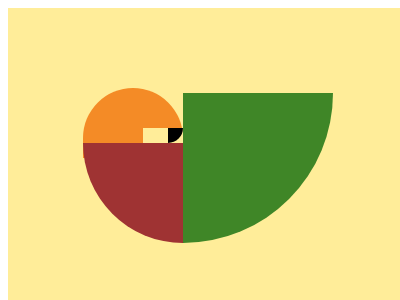

Write the HTML and CSS that draws this image.

<!-- file: index.html -->
<!doctype html>
<html lang="en">
  <head>
    <link rel="stylesheet" href="style.css" />
    <meta charset="UTF-8" />
    <meta name="viewport" content="width=device-width, initial-scale=1.0" />
    <title>Document</title>
  </head>
  <body>
    <div class="target-container">
      <div class="fibonacci">
        <div class="green"></div>
        <div class="red"></div>
        <div class="orange"></div>
        <div class="yellow-small"></div>
        <div class="black"></div>
      </div>
    </div>
  </body>
</html>


/* file: style.css */
.target-container {
  width: 400px;
  height: 300px;
  background: #FFED99;
  display: flex;
  justify-content: center;
  align-items: center;
  position: relative;
}

.fibonacci {
  position: relative;
  width: 250px; 
  height: 170px;
}

.green {
  width: 150px;
  height: 150px;
  background: #3F8627;
  border-radius: 0 0 150px 0;
  position: absolute;
  left: 100px;
  top: 20px;
}

.red {
  width: 100px;
  height: 100px;
  background: #9F3333;
  border-radius: 0 0 0 100px; 
  position: absolute;
  left: 0;
  top: 70px;
  z-index: 1;
}

.orange {
  width: 100px;
  height: 70px;
  background: #F48B26;
  border-radius: 100px 100px 0 0;
  position: absolute;
  left: 0;
  top: 15px;
}

.yellow-small {
  width: 40px;
  height: 20px;
  background: #FFED99;
  position: absolute;
  left: 60px;
  top: 55px;
}

.black {
  width: 15px;
  height: 15px;
  background: #000000;
  border-radius: 0 0 0 25px;
  position: absolute;
  left: 85px;
  top: 55px;
  rotate: 270deg;
}
